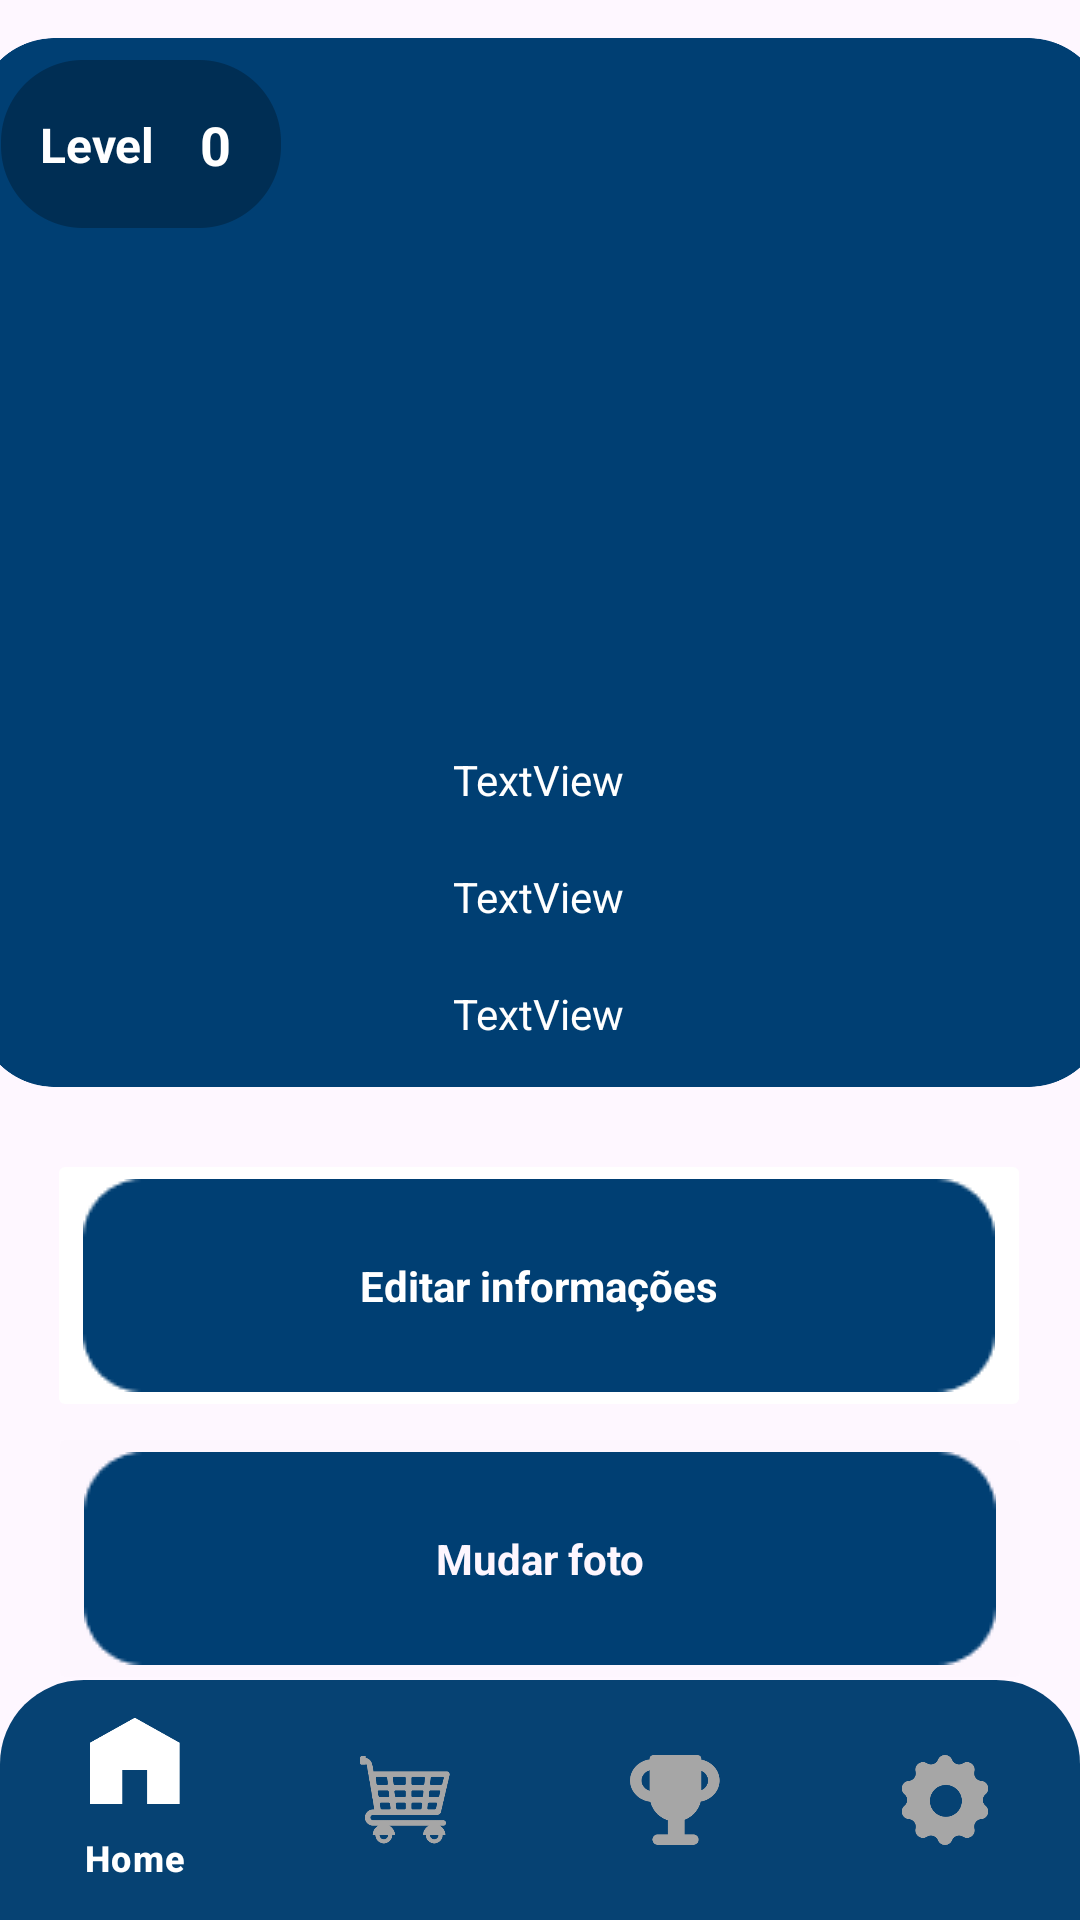

The Android layout XML behind this screen, and the referenced resources:
<!-- AndroidManifest.xml: application theme Theme.Delfis -->
<!-- res/layout/activity_config.xml -->
<?xml version="1.0" encoding="utf-8"?>
<androidx.constraintlayout.widget.ConstraintLayout xmlns:android="http://schemas.android.com/apk/res/android"
    xmlns:app="http://schemas.android.com/apk/res-auto"
    xmlns:tools="http://schemas.android.com/tools"
    android:layout_width="match_parent"
    android:layout_height="match_parent">

    <com.google.android.material.bottomnavigation.BottomNavigationView
        android:id="@+id/navbar"
        android:layout_width="match_parent"
        android:layout_height="wrap_content"
        android:layout_alignParentBottom="true"
        android:background="@drawable/nav_bg"
        app:itemIconSize="30sp"
        app:itemIconTint="@drawable/item_active"
        app:itemTextColor="@drawable/item_active"
        app:layout_constraintBottom_toBottomOf="parent"
        app:layout_constraintEnd_toEndOf="parent"
        app:layout_constraintStart_toStartOf="parent"
        app:menu="@menu/menu_item" />

    <ImageView
        android:id="@+id/imageView20"
        android:layout_width="377dp"
        android:layout_height="375dp"
        android:layout_marginStart="18dp"
        android:layout_marginEnd="18dp"
        app:layout_constraintEnd_toEndOf="parent"
        app:layout_constraintStart_toStartOf="parent"
        app:srcCompat="@drawable/squarelarge"
        tools:layout_editor_absoluteY="15dp" />

    <ImageView
        android:id="@+id/imageView22"
        android:layout_width="110dp"
        android:layout_height="56dp"
        android:layout_marginTop="20dp"
        app:layout_constraintEnd_toEndOf="@+id/imageView20"
        app:layout_constraintHorizontal_bias="0.0"
        app:layout_constraintStart_toStartOf="@+id/imageView20"
        app:layout_constraintTop_toTopOf="@+id/imageView20"
        app:srcCompat="@drawable/squaresmall" />

    <TextView
        android:id="@+id/leveluser"
        android:layout_width="wrap_content"
        android:layout_height="wrap_content"
        android:layout_marginEnd="4dp"
        android:text="0"
        android:textColor="#FFFFFF"
        android:textSize="18sp"
        android:textStyle="bold"
        app:layout_constraintBottom_toBottomOf="@+id/imageView22"
        app:layout_constraintEnd_toEndOf="@+id/imageView22"
        app:layout_constraintHorizontal_bias="0.42"
        app:layout_constraintStart_toEndOf="@+id/textView16"
        app:layout_constraintTop_toTopOf="@+id/imageView22" />

    <TextView
        android:id="@+id/textView16"
        android:layout_width="wrap_content"
        android:layout_height="wrap_content"
        android:text="Level"
        android:textColor="#FFFFFF"
        android:textSize="16sp"
        android:textStyle="bold"
        app:layout_constraintBottom_toBottomOf="@+id/imageView22"
        app:layout_constraintEnd_toEndOf="@+id/imageView22"
        app:layout_constraintHorizontal_bias="0.304"
        app:layout_constraintStart_toStartOf="@+id/imageView22"
        app:layout_constraintTop_toTopOf="@+id/imageView22" />

    <ImageView
        android:id="@+id/imageView25"
        android:layout_width="174dp"
        android:layout_height="156dp"
        app:layout_constraintBottom_toBottomOf="@+id/imageView20"
        app:layout_constraintEnd_toEndOf="@+id/imageView20"
        app:layout_constraintHorizontal_bias="0.497"
        app:layout_constraintStart_toStartOf="@+id/imageView20"
        app:layout_constraintTop_toTopOf="@+id/imageView20"
        app:layout_constraintVertical_bias="0.34"
        tools:srcCompat="@tools:sample/avatars" />

    <TextView
        android:id="@+id/textView18"
        android:layout_width="wrap_content"
        android:layout_height="wrap_content"
        android:layout_marginTop="20dp"
        android:text="TextView"
        android:textColor="#FFFFFF"
        app:layout_constraintEnd_toEndOf="@+id/imageView20"
        app:layout_constraintHorizontal_bias="0.498"
        app:layout_constraintStart_toStartOf="@+id/imageView20"
        app:layout_constraintTop_toBottomOf="@+id/imageView25" />

    <TextView
        android:id="@+id/textView19"
        android:layout_width="wrap_content"
        android:layout_height="wrap_content"
        android:layout_marginTop="20dp"
        android:text="TextView"
        android:textColor="#FFFFFF"
        app:layout_constraintEnd_toEndOf="@+id/imageView20"
        app:layout_constraintHorizontal_bias="0.498"
        app:layout_constraintStart_toStartOf="@+id/imageView20"
        app:layout_constraintTop_toBottomOf="@+id/textView18" />

    <TextView
        android:id="@+id/textView20"
        android:layout_width="wrap_content"
        android:layout_height="wrap_content"
        android:layout_marginTop="20dp"
        android:text="TextView"
        android:textColor="#FFFFFF"
        app:layout_constraintEnd_toEndOf="@+id/imageView20"
        app:layout_constraintHorizontal_bias="0.498"
        app:layout_constraintStart_toStartOf="@+id/imageView20"
        app:layout_constraintTop_toBottomOf="@+id/textView19" />

    <ImageButton
        android:id="@+id/imageButton"
        android:layout_width="wrap_content"
        android:layout_height="wrap_content"
        android:layout_marginTop="8dp"
        android:backgroundTint="#FFFFFF"
        app:layout_constraintEnd_toEndOf="parent"
        app:layout_constraintHorizontal_bias="0.492"
        app:layout_constraintStart_toStartOf="parent"
        app:layout_constraintTop_toBottomOf="@+id/imageView20"
        app:srcCompat="@drawable/atividadebackground" />

    <ImageButton
        android:id="@+id/imageButton2"
        android:layout_width="wrap_content"
        android:layout_height="wrap_content"
        android:backgroundTint="#FDF6FE"
        app:layout_constraintEnd_toEndOf="parent"
        app:layout_constraintStart_toStartOf="parent"
        app:layout_constraintTop_toBottomOf="@+id/imageButton"
        app:srcCompat="@drawable/atividadebackground" />

    <ImageButton
        android:id="@+id/imageButton3"
        android:layout_width="wrap_content"
        android:layout_height="wrap_content"
        android:backgroundTint="#FDF6FE"
        app:layout_constraintEnd_toEndOf="parent"
        app:layout_constraintStart_toStartOf="parent"
        app:layout_constraintTop_toBottomOf="@+id/imageButton2"
        app:srcCompat="@drawable/atividadebackground" />

    <TextView
        android:id="@+id/textView17"
        android:layout_width="wrap_content"
        android:layout_height="wrap_content"
        android:text="Editar informações"
        android:textColor="#FFFFFF"
        android:textStyle="bold"
        app:layout_constraintBottom_toBottomOf="@+id/imageButton"
        app:layout_constraintEnd_toEndOf="@+id/imageButton"
        app:layout_constraintStart_toStartOf="@+id/imageButton"
        app:layout_constraintTop_toTopOf="@+id/imageButton" />

    <TextView
        android:id="@+id/textView21"
        android:layout_width="wrap_content"
        android:layout_height="wrap_content"
        android:text="Mudar foto"
        android:textColor="#FDF6FE"
        android:textStyle="bold"
        app:layout_constraintBottom_toBottomOf="@+id/imageButton2"
        app:layout_constraintEnd_toEndOf="@+id/imageButton2"
        app:layout_constraintStart_toStartOf="@+id/imageButton2"
        app:layout_constraintTop_toBottomOf="@+id/imageButton" />

    <TextView
        android:id="@+id/textView22"
        android:layout_width="wrap_content"
        android:layout_height="wrap_content"
        android:text="SAIR"
        android:textColor="#FDF6FE"
        android:textStyle="bold"
        app:layout_constraintBottom_toBottomOf="@+id/imageButton3"
        app:layout_constraintEnd_toEndOf="@+id/imageButton3"
        app:layout_constraintStart_toStartOf="@+id/imageButton3"
        app:layout_constraintTop_toBottomOf="@+id/imageButton2" />


</androidx.constraintlayout.widget.ConstraintLayout>
<!-- resources referenced by this layout -->
<resources>
  <!-- drawable atividadebackground: png bitmap (drawable, 1010 bytes) -->
  <!-- drawable item_active (drawable) -->
  <?xml version="1.0" encoding="utf-8"?>
  <selector xmlns:android="http://schemas.android.com/apk/res/android">
  
      <item android:color="@color/white"
          android:state_selected="true"/>
  
      <item android:color="@color/falsefooter"
          android:state_selected="false"/>
  
  </selector>
  <!-- drawable nav_bg (drawable) -->
  <?xml version="1.0" encoding="utf-8"?>
  <shape xmlns:android="http://schemas.android.com/apk/res/android">
  
      <solid android:color="@color/delfis01"/>
      <corners android:topLeftRadius="28dp" android:topRightRadius="28dp"/>
  
  </shape>
  <!-- drawable squarelarge: png bitmap (drawable, 31254 bytes) -->
  <!-- drawable squaresmall: png bitmap (drawable, 5736 bytes) -->
  <style name="Theme.Delfis" parent="Base.Theme.Delfis" />
  <color name="white">#FFFFFFFF</color>
  <color name="falsefooter">#A6A6A6</color>
  <color name="delfis01">#064273</color>
  <style name="Base.Theme.Delfis" parent="Theme.Material3.DayNight.NoActionBar">
          <item name="android:statusBarColor">@color/delfis01</item>
          
          
      </style>
</resources>
